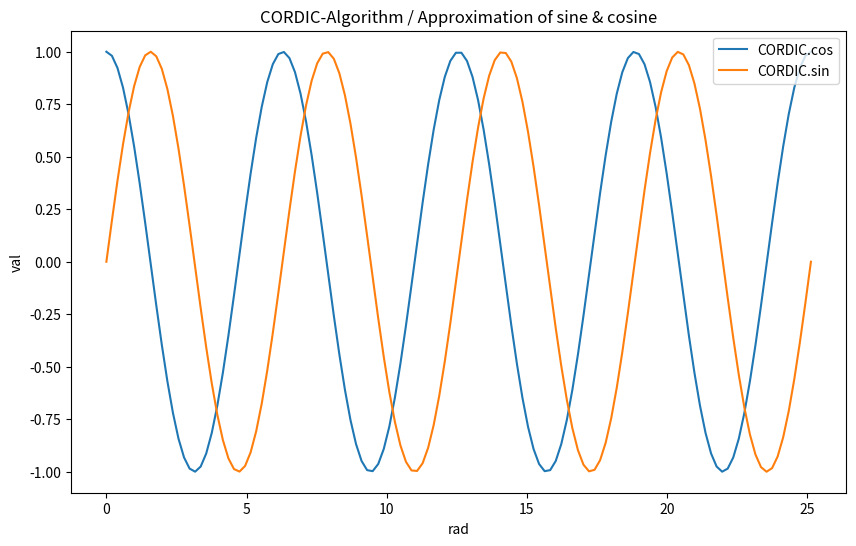
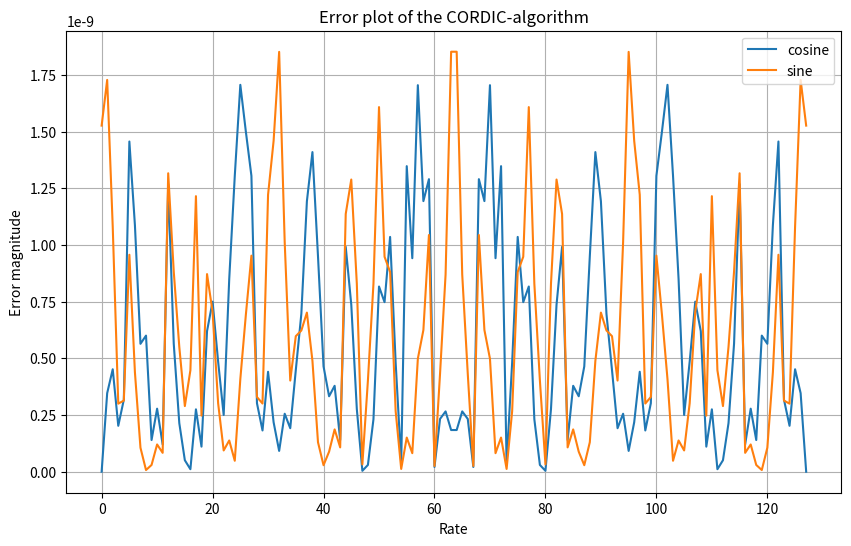

These figures' Python source, in order:
from math import sqrt, atan, pi, cos, sin
import matplotlib.pyplot as plt
import numpy as np
import time
import sys

RED = "\033[0;31m"
GREEN = "\033[0;32m"
RESET = '\033[0m'

class v_v0():
    def __init__(self):
        self.x = 1.0
        self.y = 0.0

#iterations 
itr = 30

#the margin of error as epsilon
epsilon = 1e-9

#microsteps lookuptable as variable AC
def ATAN_CALC(itr):
    return [atan(2**-i) for i in range(itr)]

ATAN_TB = ATAN_CALC(itr)

#gain value as variable K
def C_GAIN(itr):
    val = 1.0
    for i in range(itr):
        exp_2i = -2 * i
        val *= 1 / sqrt(1 + 2 ** (exp_2i))
    return val

K = C_GAIN(itr)

def CORDIC(theta):
    v = v_v0()
    x = v.x * K
    y = v.y * K

    for i in range(itr):
        dir = 1 if theta >= 0 else -1
        xn = x - dir * y * (2 ** -i)
        yn = y + dir * x * (2 ** -i)
        tn = theta - dir * ATAN_TB[i]
        x, y, theta = xn, yn, tn
    return epsilon_round(x), epsilon_round(y)

#limit values so smaller than epsilon is just zero
def epsilon_round(n):
    if abs(n) <= epsilon:
        return 0.0
    return n

def plot(angle, ccos_val, csin_val, cos_error, sin_error):

    #figure for the CORDIC
    plt.figure(figsize=(10,6))
    plt.plot(angle, ccos_val, label="CORDIC.cos")
    plt.plot(angle, csin_val, label="CORDIC.sin")
    plt.legend()
    plt.title("CORDIC-Algorithm / Approximation of sine & cosine")
    plt.xlabel("rad")
    plt.ylabel("val")

    #plotted errors for each angle
    plt.figure(figsize=(10,6))
    plt.plot(cos_error, label="cosine")
    plt.plot(sin_error, label="sine")
    plt.legend()
    plt.title("Error plot of the CORDIC-algorithm")
    plt.xlabel("Rate")
    plt.ylabel("Error magnitude")

    plt.grid(True)
    plt.show()

def main():
    try:
        cordic_start = time.time()
        angle = np.linspace(0, 8*pi, 128)

        cos_error = []
        sin_error = []

        ccos_val = []
        csin_val = []

        for theta in angle:
            theta = theta % (2 * pi)
            cos_quad, sin_quad = 1, 1

            if 0 <= theta <= pi / 2:
                theta_0 = theta

            elif pi / 2 < theta <= pi:
                theta_0 = pi - theta
                cos_quad, sin_quad = -1, 1

            elif pi < theta <= 3 * pi / 2:
                theta_0 = theta - pi
                cos_quad, sin_quad = -1, -1

            else:
                theta_0 = 2 * pi - theta
                cos_quad, sin_quad = 1, -1

            cordic_cos, cordic_sin = CORDIC(theta_0)

            cordic_cos *= cos_quad
            cordic_sin *= sin_quad

            lib_cos = epsilon_round(cos(theta))
            lib_sin = epsilon_round(sin(theta))

            cos_error.append(abs(cordic_cos - lib_cos))
            sin_error.append(abs(cordic_sin - lib_sin))

            ccos_val.append(cordic_cos)
            csin_val.append(cordic_sin)

        cordic_end = time.time()
        print(f"{RED}TIME{RESET} / {cordic_end - cordic_start:.5f}s")
        print(f"{RED}MAX ERROR{RESET} / {max(cos_error)}")
        print(f"{RED}MAX ERROR{RESET} / {max(sin_error)}")
        plot(angle, ccos_val, csin_val, cos_error, sin_error)

    except ValueError:
        print(f"{RED}\nInvalid Value\n{RESET}")
        return

if __name__ == "__main__":
    print(f"\n{GREEN}CORDIC Algorithm{RESET}")
    try: 
        main()
    except KeyboardInterrupt: 
        print(f"\n{RED}KeyboardInterrupt{RESET}")
        sys.exit(0)
